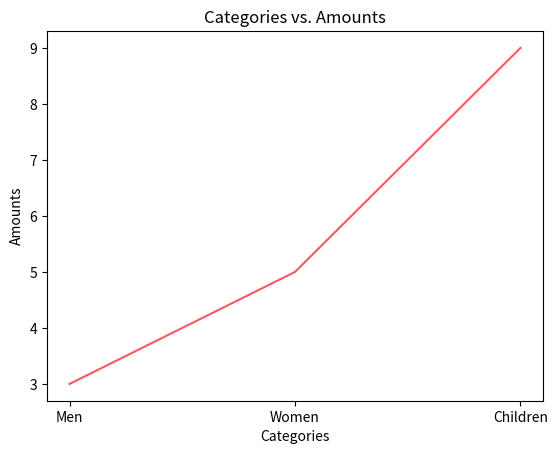

Write Python code to recreate this figure.
import matplotlib.pyplot as plt 

plt.figure()

plt.xlabel("Categories")
plt.ylabel("Amounts")
plt.title("Categories vs. Amounts")

lines = plt.plot(["Men", "Women", "Children"], [3,5,9])
plt.setp(lines, color = "#ff5566")
plt.show()